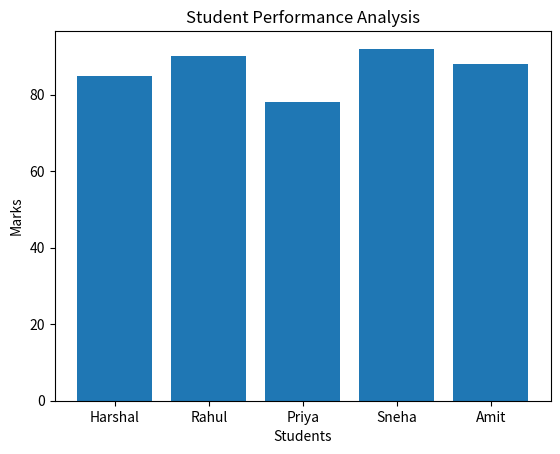

Recreate this plot in Python.
# Capstone Project - Student Performance Analysis

import pandas as pd
import matplotlib.pyplot as plt

# Create Dataset
data = {
    "Name": ["Harshal", "Rahul", "Priya", "Sneha", "Amit"],
    "Marks": [85, 90, 78, 92, 88]
}

# Create DataFrame
df = pd.DataFrame(data)

# Display Data
print("Student Data:")
print(df)

# Calculate Statistics
average_marks = df["Marks"].mean()
highest_marks = df["Marks"].max()
lowest_marks = df["Marks"].min()

print("\nAverage Marks:", average_marks)
print("Highest Marks:", highest_marks)
print("Lowest Marks:", lowest_marks)

# Create Bar Chart
plt.bar(df["Name"], df["Marks"])

# Add Title and Labels
plt.title("Student Performance Analysis")
plt.xlabel("Students")
plt.ylabel("Marks")

# Display Graph
plt.show()
